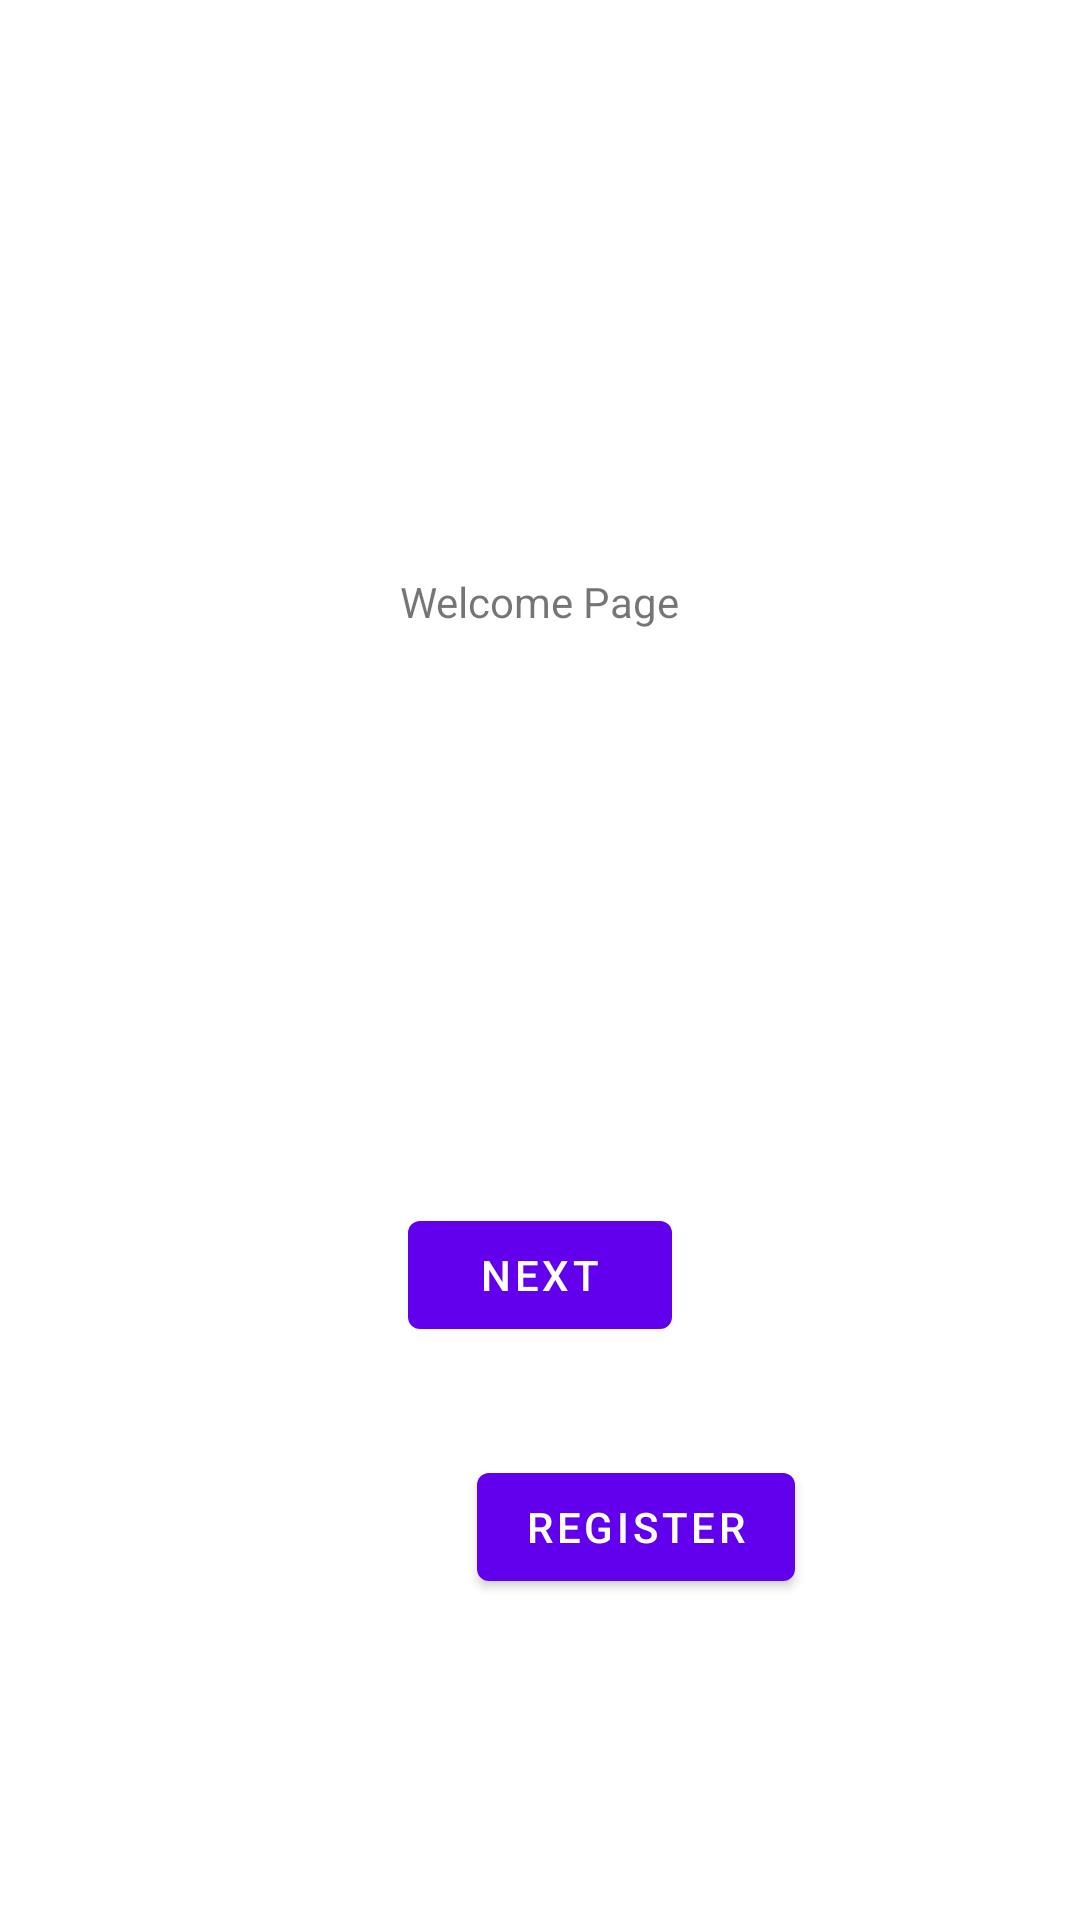

The Android layout XML behind this screen, and the referenced resources:
<!-- AndroidManifest.xml: application theme Theme.Requirements -->
<!-- res/layout/fragment_first.xml -->
<?xml version="1.0" encoding="utf-8"?>
<androidx.constraintlayout.widget.ConstraintLayout xmlns:android="http://schemas.android.com/apk/res/android"
    xmlns:app="http://schemas.android.com/apk/res-auto"
    xmlns:tools="http://schemas.android.com/tools"
    android:layout_width="match_parent"
    android:layout_height="match_parent"
    tools:context=".FirstFragment">

    <TextView
        android:id="@+id/textview_first"
        android:layout_width="wrap_content"
        android:layout_height="wrap_content"
        android:text="Welcome Page"
        app:layout_constraintBottom_toTopOf="@id/button_first"
        app:layout_constraintEnd_toEndOf="parent"
        app:layout_constraintStart_toStartOf="parent"
        app:layout_constraintTop_toTopOf="parent" />

    <Button
        android:id="@+id/button_first"
        android:layout_width="wrap_content"
        android:layout_height="wrap_content"
        android:text="@string/next"
        app:layout_constraintBottom_toBottomOf="parent"
        app:layout_constraintEnd_toEndOf="parent"
        app:layout_constraintStart_toStartOf="parent"
        app:layout_constraintTop_toBottomOf="@id/textview_first" />

    <Button
        android:id="@+id/regbtn"
        android:layout_width="wrap_content"
        android:layout_height="wrap_content"
        android:layout_marginStart="159dp"
        android:layout_marginLeft="159dp"
        android:layout_marginTop="51dp"
        android:layout_marginBottom="122dp"
        android:text="Register"
        app:layout_constraintBottom_toBottomOf="parent"
        app:layout_constraintStart_toStartOf="parent"
        app:layout_constraintTop_toBottomOf="@+id/button_first" />
</androidx.constraintlayout.widget.ConstraintLayout>
<!-- resources referenced by this layout -->
<resources>
  <string name="next">Next</string>
  <style name="Theme.Requirements" parent="Theme.MaterialComponents.DayNight.DarkActionBar">
          
          <item name="colorPrimary">@color/purple_500</item>
          <item name="colorPrimaryVariant">@color/purple_700</item>
          <item name="colorOnPrimary">@color/white</item>
          
          <item name="colorSecondary">@color/teal_200</item>
          <item name="colorSecondaryVariant">@color/teal_700</item>
          <item name="colorOnSecondary">@color/black</item>
          
          <item name="android:statusBarColor" tools:targetApi="l">?attr/colorPrimaryVariant</item>
          
      </style>
  <!-- not gathered from this repository: default colours our renderer supplied (Android Studio template values) -->
  <color name="purple_500">#FF6200EE</color>
  <color name="purple_700">#FF3700B3</color>
  <color name="teal_200">#FF03DAC5</color>
  <color name="teal_700">#FF018786</color>
  <color name="black">#FF000000</color>
  <color name="white">#FFFFFFFF</color>
</resources>
